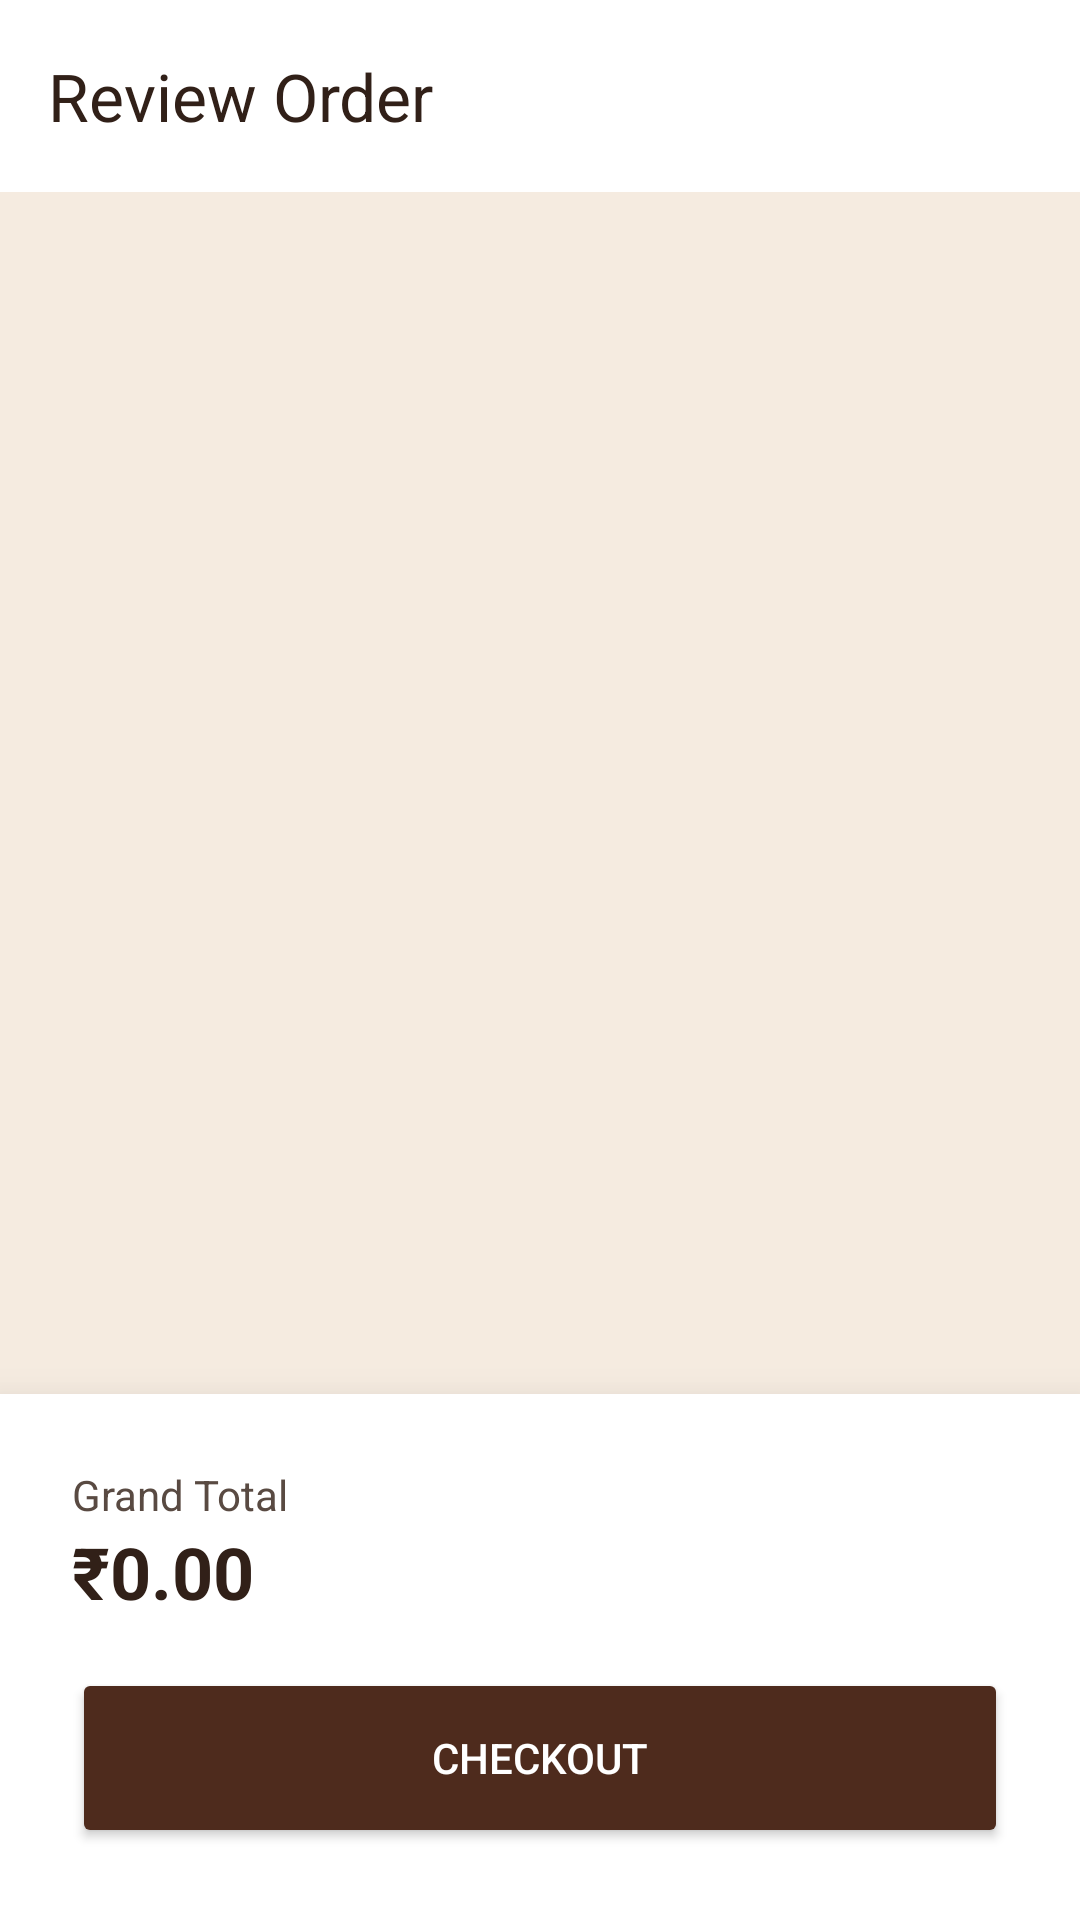

This screen was rendered from an Android layout file. Write that file and the resources it references.
<!-- AndroidManifest.xml: application theme Theme.COCOBAR -->
<!-- res/layout/activity_cart.xml -->
<?xml version="1.0" encoding="utf-8"?>
<LinearLayout xmlns:android="http://schemas.android.com/apk/res/android"
    xmlns:app="http://schemas.android.com/apk/res-auto"
    android:layout_width="match_parent"
    android:layout_height="match_parent"
    android:orientation="vertical"
    android:background="@color/coco_main_beige">



    <androidx.appcompat.widget.Toolbar
        android:id="@+id/toolbar"
        android:layout_width="match_parent"
        android:layout_height="?attr/actionBarSize"
        android:background="@color/white"
        app:title="Review Order"
        android:textStyle="bold"
        app:titleTextColor="#312018" />

    <ScrollView
        android:layout_width="match_parent"
        android:layout_height="0dp"
        android:layout_weight="1">

        <LinearLayout
            android:id="@+id/llCartItems"
            android:layout_width="match_parent"
            android:layout_height="wrap_content"
            android:orientation="vertical"
            android:padding="16dp" />

    </ScrollView>

    <LinearLayout
        android:layout_width="match_parent"
        android:layout_height="wrap_content"
        android:orientation="vertical"
        android:padding="24dp"
        android:background="@color/white"
        android:elevation="16dp">

        <TextView
            android:layout_width="wrap_content"
            android:layout_height="wrap_content"
            android:text="Grand Total"
            android:textColor="#594A42" />

        <TextView
            android:id="@+id/tvGrandTotal"
            android:layout_width="wrap_content"
            android:layout_height="wrap_content"
            android:text="₹0.00"
            android:textSize="24sp"
            android:textStyle="bold"
            android:textColor="#312018"
            android:layout_marginBottom="16dp" />

        <Button
            android:id="@+id/btnCheckout"
            android:layout_width="match_parent"
            android:layout_height="60dp"
            android:text="Checkout"
            android:backgroundTint="#4E2B1D"
            android:textColor="@color/white" />

    </LinearLayout>

</LinearLayout>
<!-- resources referenced by this layout -->
<resources>
  <color name="coco_main_beige">#F5EBE0</color>
  <color name="white">#FFFFFFFF</color>
  <style name="Theme.COCOBAR" parent="Base.Theme.COCOBAR" />
  <style name="Base.Theme.COCOBAR" parent="Theme.Material3.DayNight.NoActionBar">
  
          <item name="android:statusBarColor">@color/black</item>
  
          <item name="android:windowLightStatusBar">false</item>
  
      </style>
  <color name="black">#FF000000</color>
</resources>
